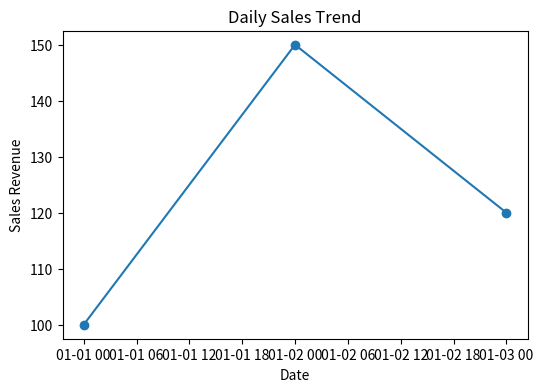

This chart was generated by the following Python code:
import matplotlib.pyplot as plt
import pandas as pd
import numpy as np

# Sample Data
data = pd.DataFrame({
    'Date': pd.to_datetime(['2025-01-01', '2025-01-02', '2025-01-03']),
    'Sales': [100, 150, 120],
    'Category': ['A', 'B', 'A'],
    'Price': [10.5, 20.2, 12.0]
})

# Line Plot Example (Time Series)
plt.figure(figsize=(6, 4))
plt.plot(data['Date'], data['Sales'], marker='o')
plt.title('Daily Sales Trend')
plt.xlabel('Date')
plt.ylabel('Sales Revenue')
plt.show()
